Run: headless pygame with SDL's dummy video driver; simulated clock (each Clock.tick advances the game by its frame time, no real sleeping); random seed 0; keys injected as events and as key.get_pressed() state; no mouse input.
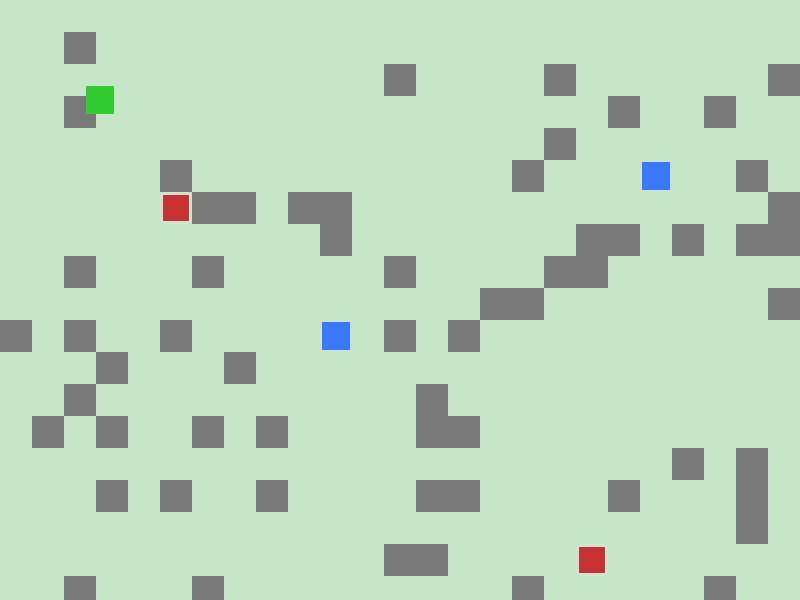
Frame 1 of 4 · flips 1–60 · no input
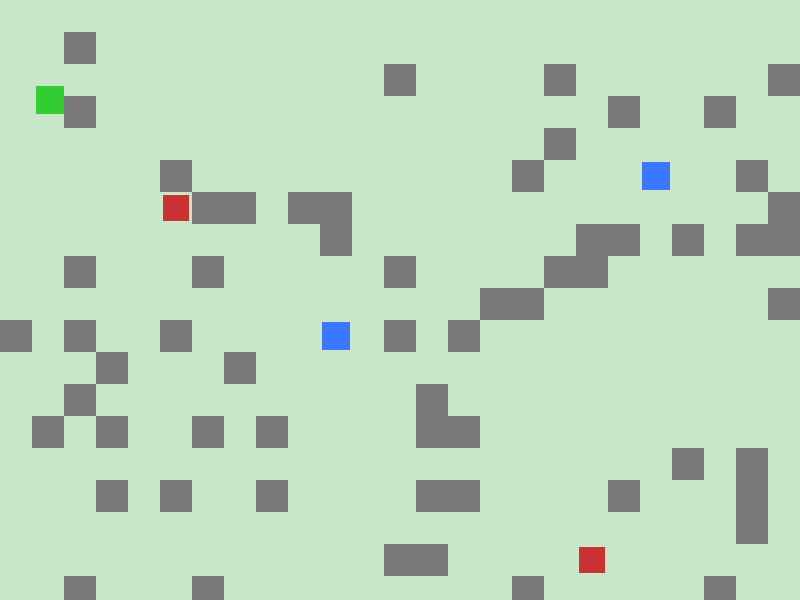
Frame 2 of 4 · flips 61–180 · tapped SPACE, RETURN · held RIGHT (→), D
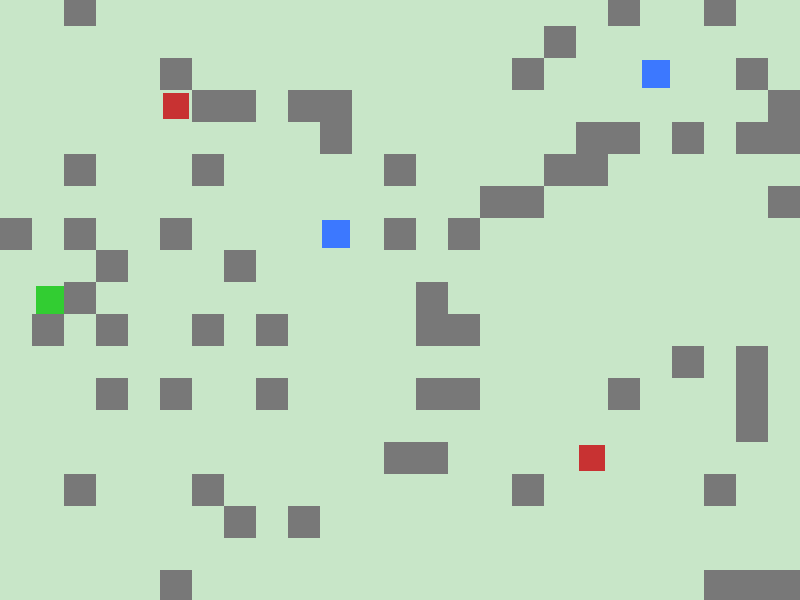
Frame 3 of 4 · flips 181–300 · held DOWN (↓), S
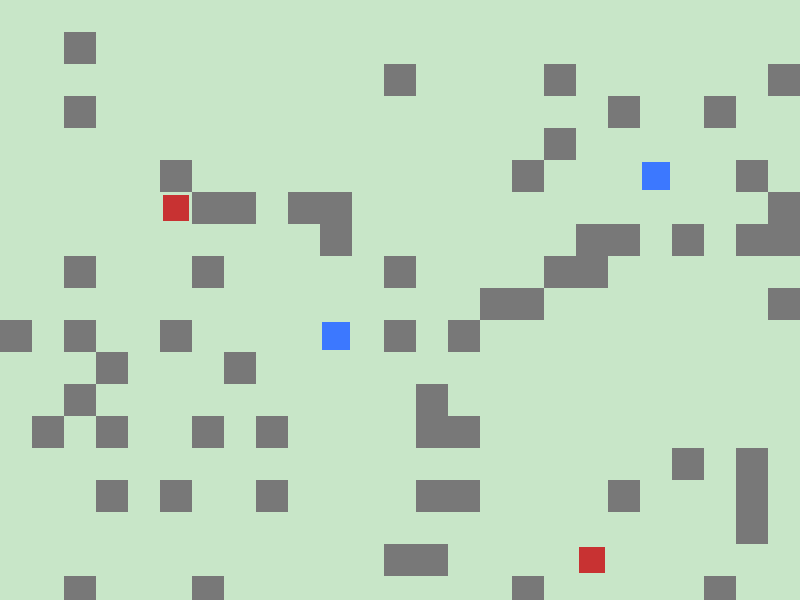
Frame 4 of 4 · flips 301–420 · held LEFT (←), A, UP (↑), W

The pygame program that drew these frames:

#!/usr/bin/env python3
# -*- coding: utf-8 -*-
import pygame, sys, random
pygame.init()

# ======================================
# BASIC SETTINGS
# ======================================
TILE = 32
MAP_W, MAP_H = 50, 40
SCREEN_W, SCREEN_H = 800, 600

screen = pygame.display.set_mode((SCREEN_W, SCREEN_H))
pygame.display.set_caption("RPG - Animation + NPC + Battle (ENGLISH)")
clock = pygame.time.Clock()

WHITE = (255,255,255)
BLACK = (0,0,0)
GREEN = (50,205,50)
BLUE = (60,120,255)
RED = (200,50,50)
GRAY = (120,120,120)

font = pygame.font.SysFont("Arial",20)

# ======================================
# RANDOM MAP GENERATION
# ======================================
MAP_DATA = []
for y in range(MAP_H):
    row = ""
    for x in range(MAP_W):
        row += "#" if random.random() < 0.1 else "."
    MAP_DATA.append(row)

# ======================================
# TILE CLASS
# ======================================
class Tile(pygame.sprite.Sprite):
    def __init__(self,x,y,kind):
        super().__init__()
        self.kind = kind
        self.image = pygame.Surface((TILE,TILE))
        if kind == "wall":
            self.image.fill(GRAY)
        else:
            self.image.fill((200,230,200))
        self.rect = self.image.get_rect()
        self.rect.topleft = (x*TILE, y*TILE)

# ======================================
# NPC CLASS
# ======================================
class NPC(pygame.sprite.Sprite):
    def __init__(self,x,y,msg):
        super().__init__()
        self.image = pygame.Surface((TILE-4,TILE-4))
        self.image.fill(BLUE)
        self.rect = self.image.get_rect()
        self.rect.center = (x*TILE+TILE//2, y*TILE+TILE//2)
        self.message = msg

# ======================================
# MONSTER CLASS
# ======================================
class Monster(pygame.sprite.Sprite):
    def __init__(self,x,y):
        super().__init__()
        self.image = pygame.Surface((TILE-6, TILE-6))
        self.image.fill(RED)
        self.rect = self.image.get_rect()
        self.rect.center = (x*TILE+TILE//2, y*TILE+TILE//2)

        self.hp = random.randint(20,40)
        self.atk = random.randint(3,7)

# ======================================
# PLAYER CLASS WITH ANIMATION
# ======================================
class Player(pygame.sprite.Sprite):
    def __init__(self,x,y,walls,npcs,monsters):
        super().__init__()

        # simple placeholder animation frames
        self.frames = {
            "down":[self.make_frame(GREEN), self.make_frame((30,160,30))],
            "up":[self.make_frame(GREEN), self.make_frame((30,160,30))],
            "left":[self.make_frame(GREEN), self.make_frame((30,160,30))],
            "right":[self.make_frame(GREEN), self.make_frame((30,160,30))]
        }
        self.direction = "down"
        self.anim_index = 0
        self.anim_timer = 0
        self.image = self.frames["down"][0]

        self.rect = self.image.get_rect()
        self.rect.center = (x,y)

        self.speed = 4
        self.hp = 50
        self.atk = 10

        self.walls = walls
        self.npcs = npcs
        self.monsters = monsters

    def make_frame(self,color):
        surf = pygame.Surface((TILE-4,TILE-4))
        surf.fill(color)
        return surf

    def animate(self, moving):
        if not moving:
            self.image = self.frames[self.direction][0]
            return

        self.anim_timer += 1
        if self.anim_timer >= 10:
            self.anim_timer = 0
            self.anim_index = (self.anim_index+1) % len(self.frames[self.direction])

        self.image = self.frames[self.direction][self.anim_index]

    def handle_input(self):
        keys = pygame.key.get_pressed()
        dx = (keys[pygame.K_RIGHT] or keys[pygame.K_d]) - (keys[pygame.K_LEFT] or keys[pygame.K_a])
        dy = (keys[pygame.K_DOWN] or keys[pygame.K_s]) - (keys[pygame.K_UP] or keys[pygame.K_w])

        moving = False
        if dx != 0 or dy != 0:
            moving = True

            # set direction for animation
            if abs(dx) > abs(dy):
                self.direction = "right" if dx>0 else "left"
            else:
                self.direction = "down" if dy>0 else "up"

            self.move(dx*self.speed, dy*self.speed)

        self.animate(moving)

    def move(self,dx,dy):
        # X axis movement
        self.rect.x += dx
        for w in self.walls:
            if self.rect.colliderect(w.rect):
                if dx>0: self.rect.right = w.rect.left
                if dx<0: self.rect.left = w.rect.right

        # Y axis movement
        self.rect.y += dy
        for w in self.walls:
            if self.rect.colliderect(w.rect):
                if dy>0: self.rect.bottom = w.rect.top
                if dy<0: self.rect.top = w.rect.bottom

    def get_near_npc(self):
        for n in self.npcs:
            if self.rect.colliderect(n.rect.inflate(20,20)):
                return n
        return None

    def get_near_monster(self):
        for m in self.monsters:
            if self.rect.colliderect(m.rect.inflate(10,10)):
                return m
        return None

    def update(self):
        self.handle_input()

# ======================================
# UI DRAW FUNCTIONS
# ======================================
def draw_dialog(msg):
    box = pygame.Rect(50, SCREEN_H-150, SCREEN_W-100, 130)
    pygame.draw.rect(screen,(20,20,20),box)
    pygame.draw.rect(screen,WHITE,box,2)
    y = box.top+20
    for line in msg.split("\n"):
        t = font.render(line,True,WHITE)
        screen.blit(t,(box.left+20,y))
        y+=30

def draw_battle(monster, player):
    box = pygame.Rect(100, 100, SCREEN_W-200, SCREEN_H-200)
    pygame.draw.rect(screen,(30,30,30),box)
    pygame.draw.rect(screen,WHITE,box,3)

    title = font.render("[BATTLE]", True, WHITE)
    screen.blit(title, (box.centerx-50, box.top+20))

    ptxt = font.render(f"Player HP : {player.hp}", True, WHITE)
    mtxt = font.render(f"Monster HP : {monster.hp}", True, WHITE)
    screen.blit(ptxt, (box.left+40, box.top+80))
    screen.blit(mtxt, (box.left+40, box.top+120))

    hint = font.render("Enter = Attack    ESC = Run", True, WHITE)
    screen.blit(hint, (box.left+40, box.bottom-50))

# ======================================
# INITIAL MAP / OBJECTS
# ======================================
tiles = pygame.sprite.Group()
walls = pygame.sprite.Group()

for y,row in enumerate(MAP_DATA):
    for x,ch in enumerate(row):
        tile = Tile(x,y,"wall" if ch=="#" else "floor")
        tiles.add(tile)
        if ch=="#":
            walls.add(tile)

npc_group = pygame.sprite.Group()
npc_group.add(NPC(10,10,"Hello traveler!\nWelcome to our village."))
npc_group.add(NPC(20,5,"Beware of monsters\nin the forest."))

monster_group = pygame.sprite.Group()
for _ in range(8):
    mx = random.randint(5,40)
    my = random.randint(5,30)
    if MAP_DATA[my][mx] == ".":
        monster_group.add(Monster(mx,my))

player = Player(100,100,walls,npc_group,monster_group)

camera_x = camera_y = 0

# ======================================
# GAME LOOP
# ======================================
dialog_open = False
battle_mode = False
current_dialog = None
current_monster = None

while True:
    dt = clock.tick(60)

    # Events
    for e in pygame.event.get():
        if e.type == pygame.QUIT:
            pygame.quit(); sys.exit()

        if e.type == pygame.KEYDOWN:
            # Open dialog
            if e.key == pygame.K_e and not battle_mode:
                npc = player.get_near_npc()
                if npc:
                    dialog_open = True
                    current_dialog = npc.message

            # Close dialog
            if e.key in (pygame.K_ESCAPE, pygame.K_RETURN) and dialog_open:
                dialog_open = False

            # Battle logic
            if battle_mode:
                if e.key == pygame.K_RETURN:
                    # Player attack
                    dmg = random.randint(5, player.atk)
                    current_monster.hp -= dmg
                    if current_monster.hp <= 0:
                        monster_group.remove(current_monster)
                        battle_mode = False
                        continue

                    # Monster counter attack
                    pdmg = random.randint(3, current_monster.atk)
                    player.hp -= pdmg
                    if player.hp <= 0:
                        print("GAME OVER")
                        pygame.quit(); sys.exit()

                if e.key == pygame.K_ESCAPE:
                    battle_mode = False

    # Update Player
    if not dialog_open and not battle_mode:
        player.update()

    # Monster encounter
    if not dialog_open and not battle_mode:
        mon = player.get_near_monster()
        if mon:
            battle_mode = True
            current_monster = mon

    # Camera follow
    camera_x = max(0, min(player.rect.centerx - SCREEN_W//2, MAP_W*TILE-SCREEN_W))
    camera_y = max(0, min(player.rect.centery - SCREEN_H//2, MAP_H*TILE-SCREEN_H))

    # Draw
    screen.fill(BLACK)

    for t in tiles:
        screen.blit(t.image,(t.rect.x-camera_x, t.rect.y-camera_y))

    for npc in npc_group:
        screen.blit(npc.image,(npc.rect.x-camera_x, npc.rect.y-camera_y))

    for m in monster_group:
        screen.blit(m.image,(m.rect.x-camera_x, m.rect.y-camera_y))

    screen.blit(player.image,(player.rect.x-camera_x, player.rect.y-camera_y))

    # Dialog
    if dialog_open:
        draw_dialog(current_dialog)

    # Battle
    if battle_mode:
        draw_battle(current_monster, player)

    pygame.display.flip()
